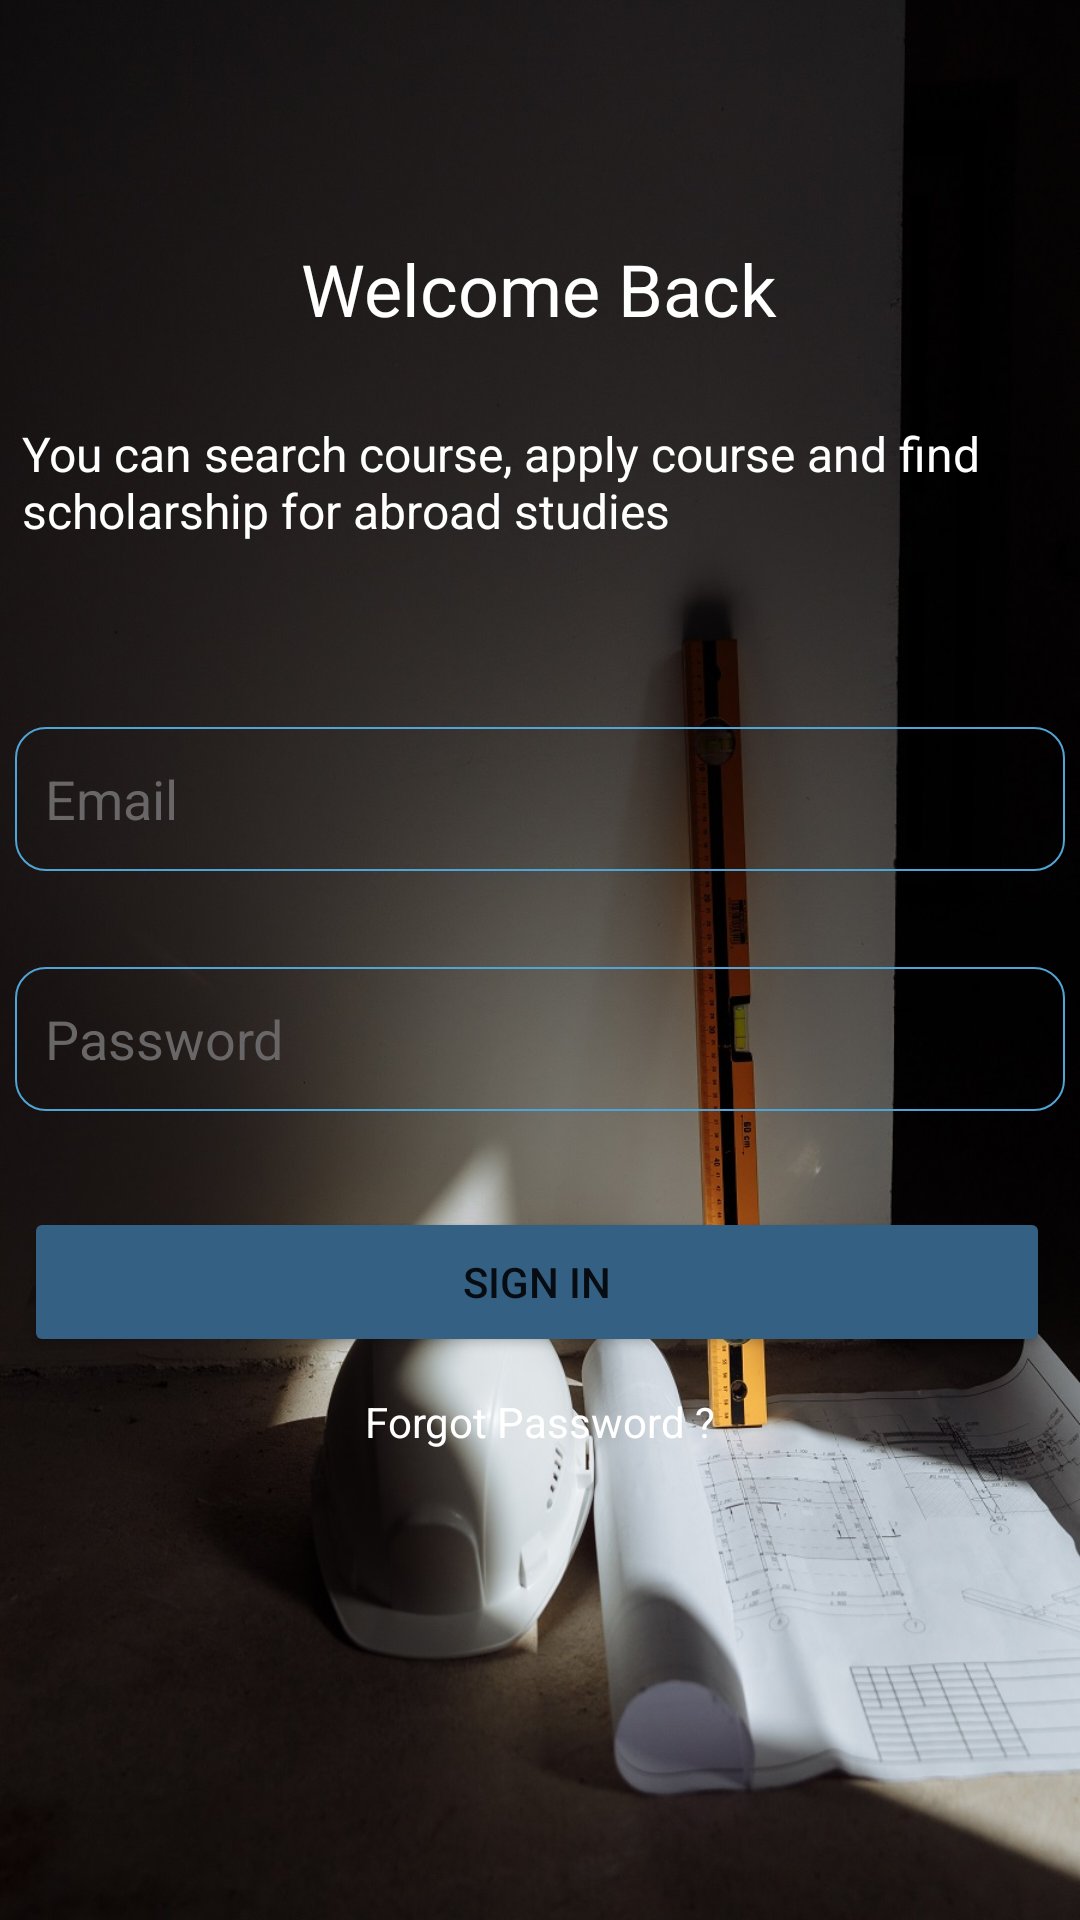

Here is an Android app screen rendered from its layout file. Give the layout XML and the strings, colors and styles it references.
<!-- AndroidManifest.xml: application theme Theme.TMS -->
<!-- res/layout/activity_signin.xml -->
<?xml version="1.0" encoding="utf-8"?>
<androidx.constraintlayout.widget.ConstraintLayout xmlns:android="http://schemas.android.com/apk/res/android"
    xmlns:app="http://schemas.android.com/apk/res-auto"
    xmlns:tools="http://schemas.android.com/tools"
    android:layout_width="match_parent"
    android:layout_height="match_parent"
    android:background="@mipmap/signin_back"
    tools:context=".SigninActivity">

    <TextView
        android:id="@+id/textView3"
        android:layout_width="wrap_content"
        android:layout_height="wrap_content"
        android:layout_marginTop="80dp"
        android:text="Welcome Back"
        android:textColor="#FFFFFF"
        android:textSize="24sp"
        app:layout_constraintEnd_toEndOf="parent"
        app:layout_constraintHorizontal_bias="0.498"
        app:layout_constraintStart_toStartOf="parent"
        app:layout_constraintTop_toTopOf="parent" />

    <TextView
        android:id="@+id/textView4"
        android:layout_width="343dp"
        android:layout_height="46dp"
        android:layout_marginTop="28dp"
        android:text="You can search course, apply course and find scholarship for abroad studies"
        android:textColor="#FFFFFF"
        android:textSize="16sp"
        app:layout_constraintEnd_toEndOf="parent"
        app:layout_constraintHorizontal_bias="0.441"
        app:layout_constraintStart_toStartOf="parent"
        app:layout_constraintTop_toBottomOf="@+id/textView3" />

    <EditText
        android:id="@+id/edEmail"
        android:layout_width="350dp"
        android:layout_height="48dp"
        android:layout_marginTop="56dp"
        android:background="@drawable/boarder"
        android:drawableStart="@drawable/baseline_email_24"
        android:drawablePadding="10dp"
        android:ems="10"
        android:hint="Email"
        android:inputType="textPersonName"
        android:textColorHint="#686666"
        app:layout_constraintEnd_toEndOf="parent"
        app:layout_constraintHorizontal_bias="0.491"
        app:layout_constraintStart_toStartOf="parent"
        app:layout_constraintTop_toBottomOf="@+id/textView4" />

    <EditText
        android:id="@+id/edPassword"
        android:layout_width="350dp"
        android:layout_height="48dp"
        android:layout_marginTop="32dp"
        android:background="@drawable/boarder"
        android:drawableStart="@drawable/baseline_lock_24"
        android:drawablePadding="10dp"
        android:ems="10"
        android:hint="Password"
        android:inputType="textPersonName"
        android:password="true"
        android:textColorHint="#686666"
        app:layout_constraintEnd_toEndOf="parent"
        app:layout_constraintHorizontal_bias="0.495"
        app:layout_constraintStart_toStartOf="parent"
        app:layout_constraintTop_toBottomOf="@+id/edEmail" />

    <Button
        android:id="@+id/btn_Signup"
        android:layout_width="342dp"
        android:layout_height="50dp"
        android:layout_marginTop="32dp"
        android:backgroundTint="#346183"
        android:onClick="Signin"
        android:text="Sign In"
        app:cornerRadius="10dp"
        app:icon="@drawable/baseline_login_24"
        app:iconGravity="textEnd"
        app:iconPadding="7dp"
        app:layout_constraintEnd_toEndOf="parent"
        app:layout_constraintHorizontal_bias="0.449"
        app:layout_constraintStart_toStartOf="parent"
        app:layout_constraintTop_toBottomOf="@+id/edPassword" />

    <TextView
        android:id="@+id/textView5"
        android:layout_width="wrap_content"
        android:layout_height="wrap_content"
        android:layout_marginTop="12dp"
        android:text="Forgot Password ?"
        android:textColor="#FFFFFF"
        app:layout_constraintEnd_toEndOf="parent"
        app:layout_constraintStart_toStartOf="parent"
        app:layout_constraintTop_toBottomOf="@+id/btn_Signup" />

    <TextView
        android:id="@+id/textView6"
        android:layout_width="wrap_content"
        android:layout_height="wrap_content"
        android:layout_marginTop="220dp"
        android:onClick="toSignup"
        android:text="Don't Have Account ?  Join us"
        android:textColor="#FFFFFF"
        app:layout_constraintEnd_toEndOf="parent"
        app:layout_constraintStart_toStartOf="parent"
        app:layout_constraintTop_toBottomOf="@+id/btn_Signup" />
</androidx.constraintlayout.widget.ConstraintLayout>
<!-- resources referenced by this layout -->
<resources>
  <!-- drawable boarder (drawable) -->
  <?xml version="1.0" encoding="utf-8"?>
  <shape xmlns:android="http://schemas.android.com/apk/res/android" android:shape="rectangle" >
  
      <stroke android:width="0.5dip" android:color="#4fa5d5"/>
      <padding android:bottom="10dp" android:left="10dp" android:right="10dp" android:top="10dp"/>
      <corners android:radius="10dp" />
  </shape>
  <!-- mipmap signin_back: jpg bitmap (mipmap-mdpi, 177586 bytes) -->
  <style name="Theme.TMS" parent="Theme.MaterialComponents.DayNight.DarkActionBar">
          
          <item name="colorPrimary">@color/purple_500</item>
          <item name="colorPrimaryVariant">@color/purple_700</item>
          <item name="colorOnPrimary">@color/white</item>
          
          <item name="colorSecondary">@color/teal_200</item>
          <item name="colorSecondaryVariant">@color/teal_700</item>
          <item name="colorOnSecondary">@color/black</item>
          
          <item name="android:statusBarColor">?attr/colorPrimaryVariant</item>
          
      </style>
  <color name="purple_500">#FF6200EE</color>
  <color name="purple_700">#4B4949</color>
  <color name="white">#FFFFFFFF</color>
  <color name="teal_200">#FF03DAC5</color>
  <color name="teal_700">#FF018786</color>
  <color name="black">#FF000000</color>
</resources>
